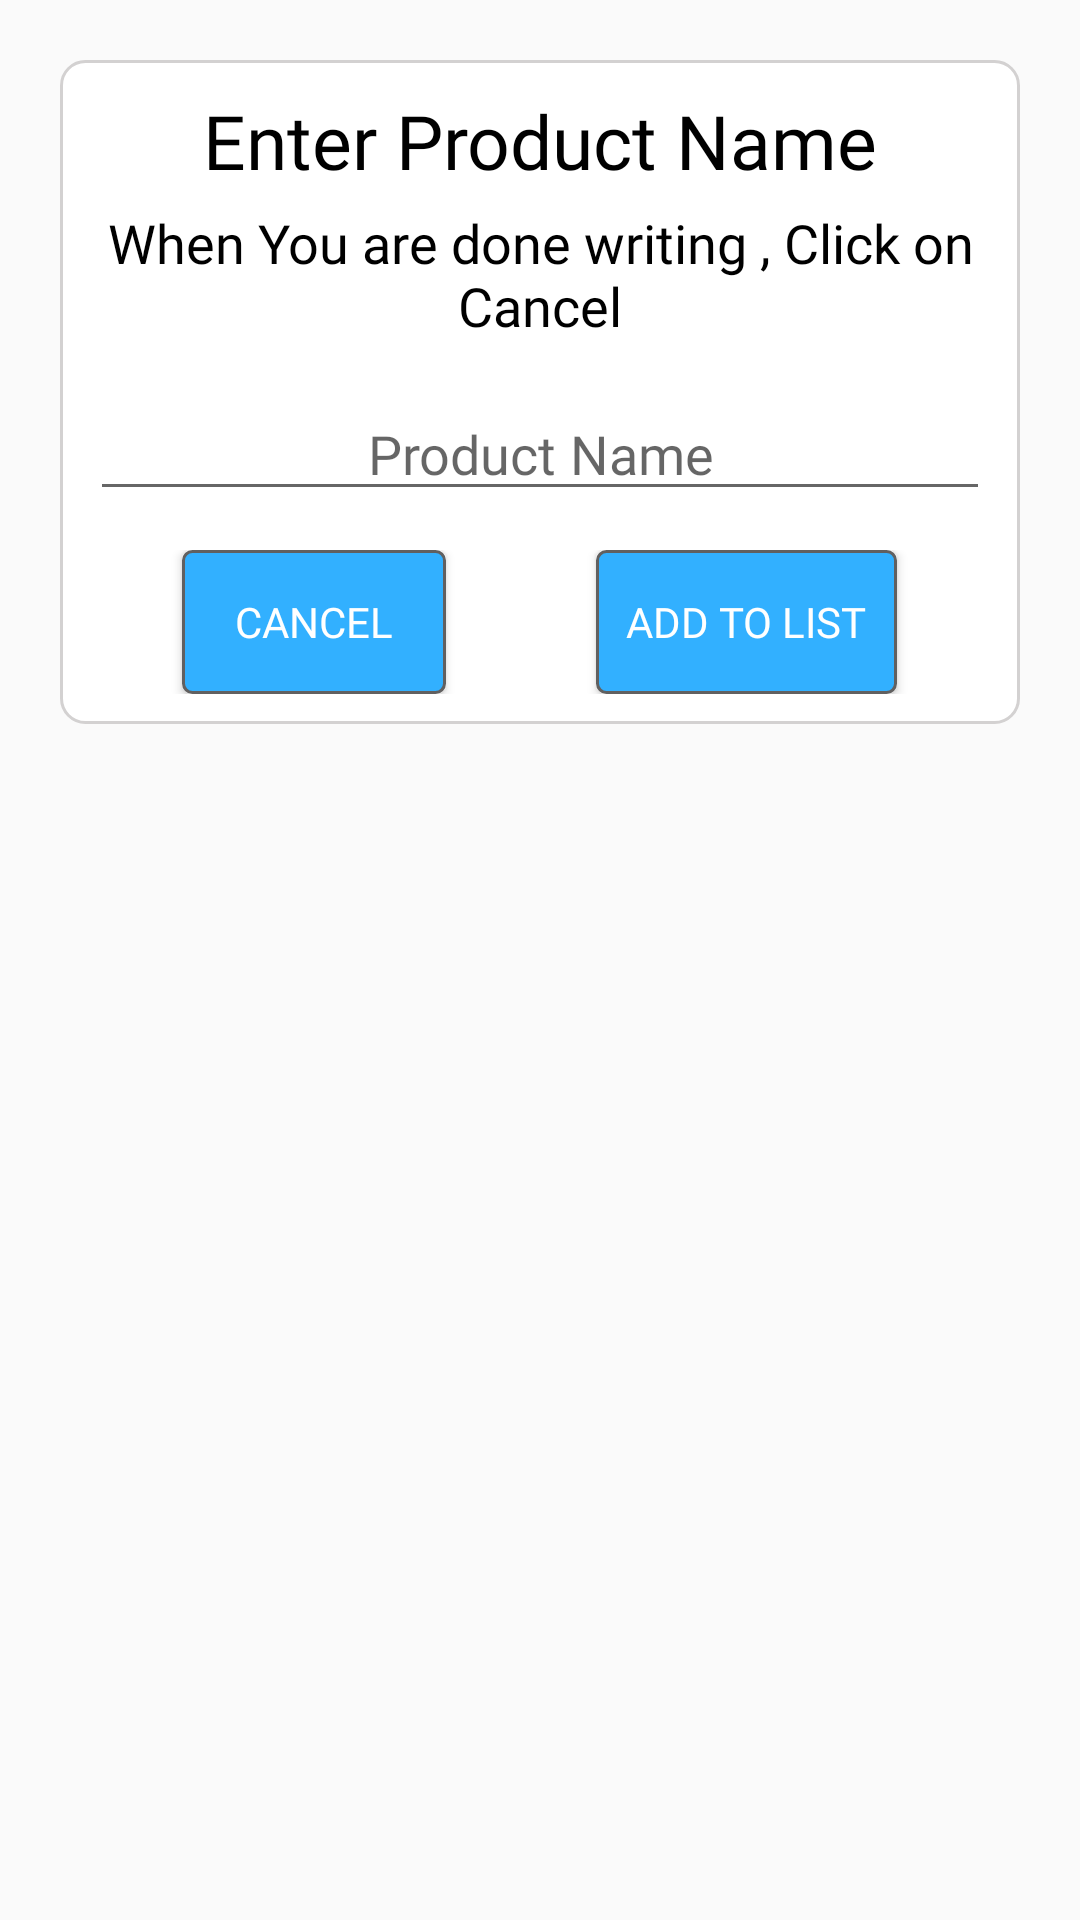

Layout XML and referenced resources for this Android screen:
<!-- AndroidManifest.xml: application theme AppTheme -->
<!-- res/layout/layout_add_grocery.xml -->
<?xml version="1.0" encoding="utf-8"?>
<RelativeLayout xmlns:android="http://schemas.android.com/apk/res/android"
    xmlns:app="http://schemas.android.com/apk/res-auto"
    android:layout_width="match_parent"

    android:layout_height="match_parent">

    <LinearLayout
        android:background="@drawable/searchview"
        android:layout_margin="20dp"
        android:padding="10dp"
        android:layout_centerHorizontal="true"
        android:layout_width="match_parent"
        android:layout_height="wrap_content"
        android:orientation="vertical">


        <TextView
            android:textColor="@color/black"
            android:fontFamily="@font/bold"
            android:textSize="25dp"
            android:gravity="center"
            android:id="@+id/enterProductTile"
            android:layout_width="match_parent"
            android:layout_height="wrap_content"
            android:text="Enter Product Name" />

        <TextView
            android:layout_marginTop="5dp"
            android:textColor="#000000"
            android:gravity="center"
            android:textSize="18dp"
            android:fontFamily="@font/regular"
            android:id="@+id/textView"
            android:layout_width="match_parent"
            android:layout_height="wrap_content"
            android:text="When You are done writing , Click on Cancel" />

        <EditText
            android:gravity="center"
            android:layout_marginTop="15dp"
            android:id="@+id/edtProductName"
            android:layout_width="match_parent"
            android:layout_height="wrap_content"
            android:ems="10"
            android:textColor="#000000"
            android:fontFamily="@font/regular"
            android:inputType="textPersonName"
            android:hint="Product Name" />

        <LinearLayout
            android:layout_marginTop="13dp"
            android:gravity="center"
            android:layout_width="match_parent"
            android:layout_height="match_parent"
            android:orientation="horizontal">

            <Button
                android:id="@+id/cancel"
                android:layout_width="wrap_content"
                android:layout_height="wrap_content"
                android:layout_gravity="center"

                android:background="@drawable/item_add_cart"
                android:fontFamily="@font/bold"
                android:padding="10dp"
                android:text="CANCEL"
                android:textColor="#ffffff" />

            <Button
                android:id="@+id/addToList"
                android:layout_width="wrap_content"
                android:layout_height="wrap_content"
                android:layout_gravity="center"
                android:layout_marginLeft="50dp"
                android:background="@drawable/item_add_cart"
                android:fontFamily="@font/bold"
                android:padding="10dp"
                android:text="ADD TO LIST"
                android:textColor="#ffffff" />
        </LinearLayout>

    </LinearLayout>

</RelativeLayout>
<!-- resources referenced by this layout -->
<resources>
  <color name="black">#FF000000</color>
  <!-- drawable item_add_cart (drawable) -->
  <?xml version="1.0" encoding="utf-8"?>
  <shape xmlns:android="http://schemas.android.com/apk/res/android"
      android:shape="rectangle">
      <solid android:color="@color/blue" />
      <stroke
  
          android:width="1dp"
          android:color="#616060" />
      <corners android:radius="3dp" />
  
  </shape>
  <!-- drawable searchview (drawable) -->
  <shape xmlns:android="http://schemas.android.com/apk/res/android"
      android:shape="rectangle">
  
      <corners
          android:radius="8dp" />
  
      <solid
          android:color="@color/white" />
  
      <stroke
  
          android:width="1dp"
          android:color="#D3D1D1" />
  </shape>
  <style name="AppTheme" parent="Theme.AppCompat.Light.NoActionBar">
          
          <item name="colorPrimary">@color/colorPrimary</item>
          <item name="colorPrimaryDark">@color/colorPrimaryDark</item>
          <item name="colorAccent">@color/colorAccent</item>
      </style>
  <color name="blue">#32B0FF</color>
  <color name="white">#FFFFFFFF</color>
  <color name="colorPrimary">#6200EE</color>
  <color name="colorPrimaryDark">#2FB4FF</color>
  <color name="colorAccent">#03DAC5</color>
</resources>
